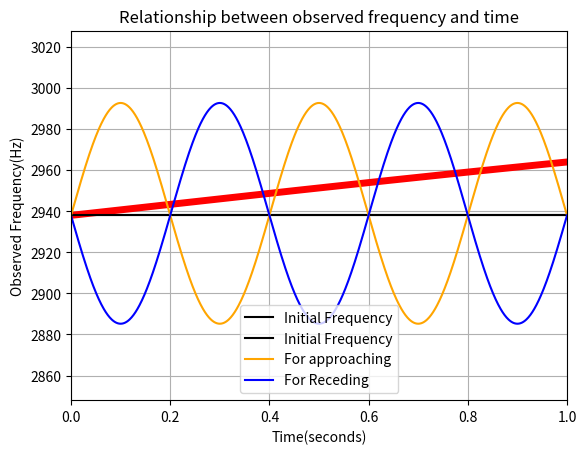

Python code for this plot:
import numpy as np
import matplotlib.pyplot as plt

x = np.linspace(0, 10, 10000)
#x = np.arange(0,10,0.001)
#Variables
iFreq = 2938
modiFreq = iFreq*x**0
rpm = 300
val = rpm*0.3
sVel = 343.5
rad = 0.2
omg = np.pi*rpm/30
modVel = omg*rad*np.sin(x)/(np.sqrt(2)*np.sqrt(1+np.cos(x)))


def basicSettings():
    plt.ylim(iFreq-val,iFreq+val)
    plt.ylabel("Observed Frequency(Hz)")
    plt.grid(True)
    plt.plot(x,modiFreq,label="Initial Frequency",color="black")
    plt.legend()

def plotRadian():
    fFreq = (sVel/(sVel-(modVel)))*iFreq #x: radian
    plt.xlabel("The angular position of sound source from point N(radians)")
    plt.title("Relationship between observed frequency and the position of rotating speaker on its circumference")
    basicSettings()
    plt.plot(x,fFreq,color="red",linewidth=5)
    plt.show()

def plotTime():
    freqTime = sVel/(sVel-((rad*omg)*np.sin(x*omg/2)))*iFreq #approach
    freqTTime = sVel/(sVel+((rad*omg)*np.sin(x*omg/2)))*iFreq #recede
    plt.xlim(0,rpm/300)
    basicSettings()
    plt.title("Relationship between observed frequency and time")
    plt.xlabel("Time(seconds)")
    plt.plot(x,freqTime,color="orange",label="For approaching")
    plt.plot(x,freqTTime,color="blue", label="For Receding")
    plt.legend()
    plt.show()

plotRadian()
plotTime()
